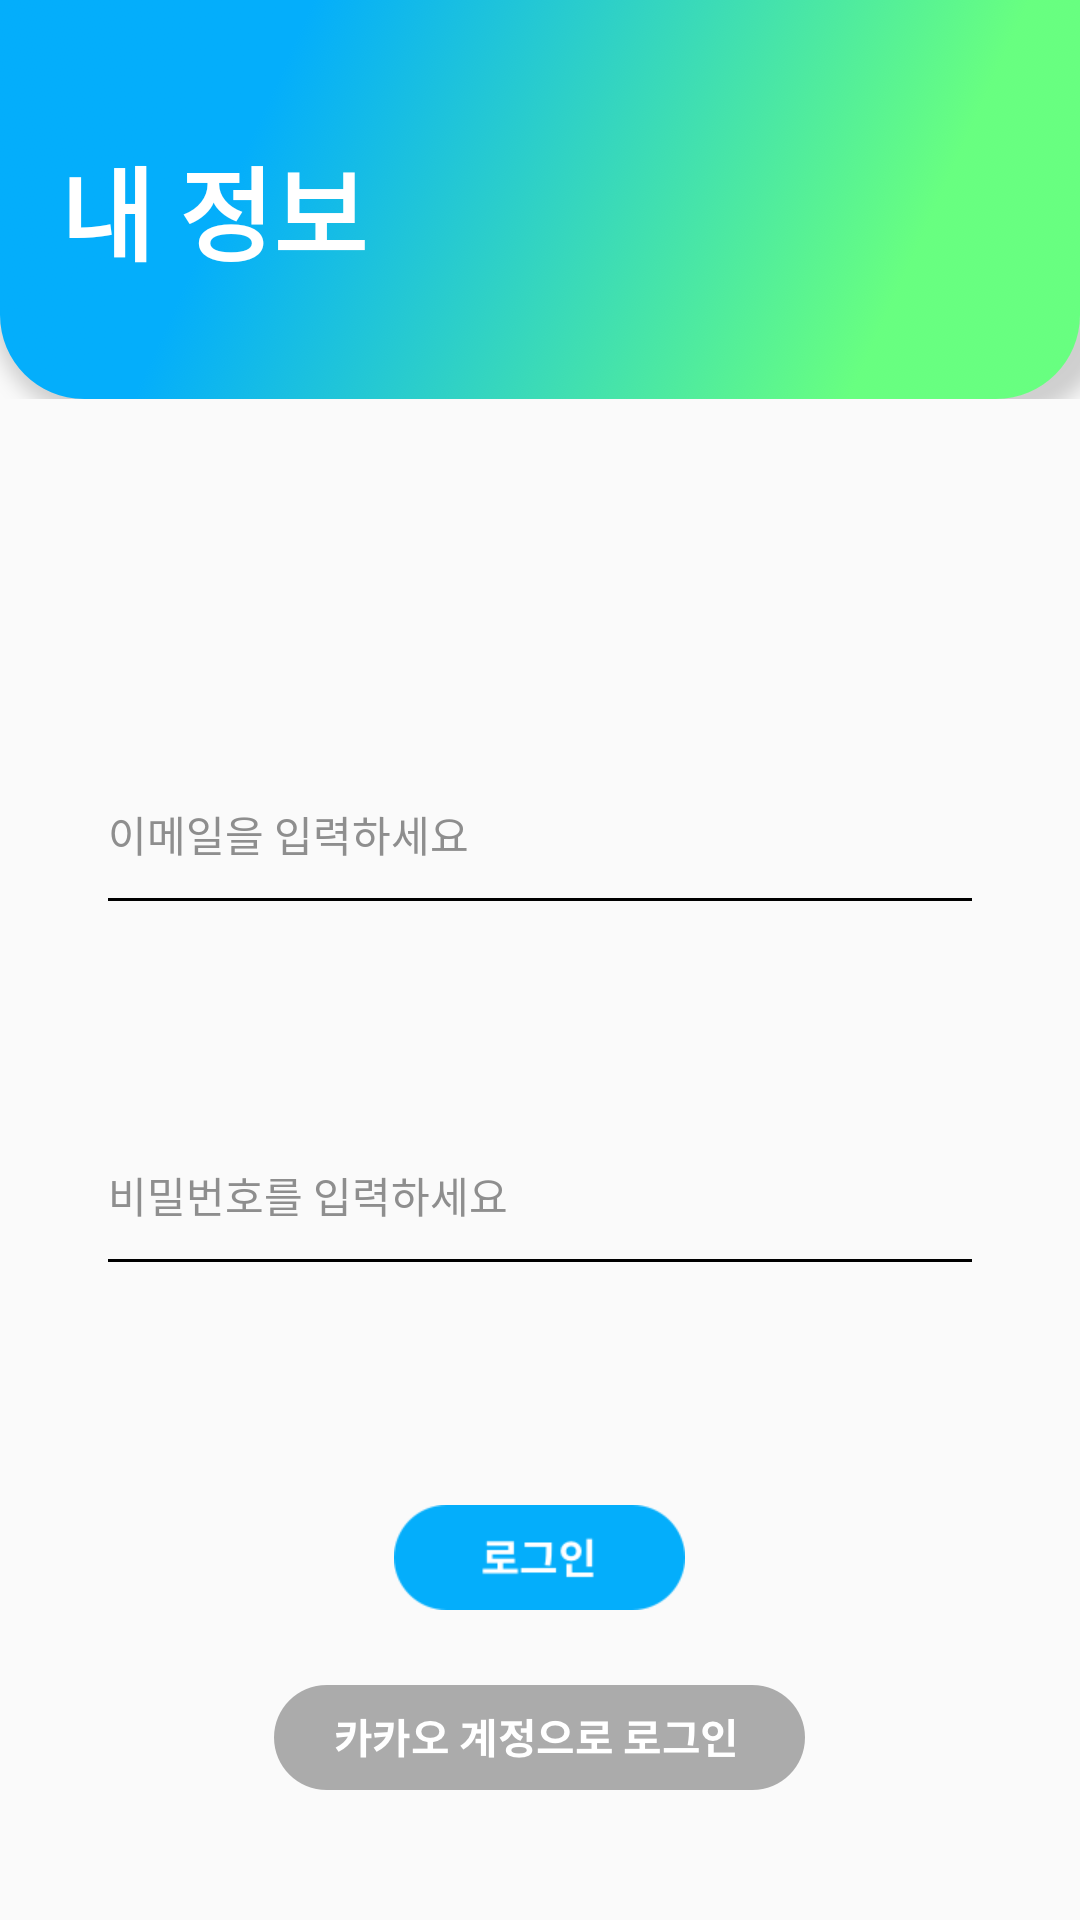

Reconstruct the res/layout file that produces this screen, plus the resources it refers to.
<!-- AndroidManifest.xml: application theme AppTheme -->
<!-- res/layout/activity_login.xml -->
<?xml version="1.0" encoding="utf-8"?>
<LinearLayout xmlns:android="http://schemas.android.com/apk/res/android"
    xmlns:app="http://schemas.android.com/apk/res-auto"
    xmlns:tools="http://schemas.android.com/tools"
    android:layout_width="match_parent"
    android:layout_height="match_parent"
    android:id="@+id/sign_up_ll_activity"
    android:onClick="customOnClick"
    android:gravity="center_vertical"
    android:orientation="vertical"
    tools:mContext=".src.signup.SignUpActivity">
    <include layout="@layout/toolbar_expansion_short"/>

    <LinearLayout
        android:layout_width="match_parent"
        android:layout_height="0dp"
        android:layout_marginLeft="36dp"
        android:layout_marginRight="36dp"
        android:layout_marginTop="50dp"
        android:layout_weight="5"
        android:gravity="center_vertical"
        android:orientation="vertical">

        <TextView
            android:layout_width="wrap_content"
            android:layout_height="wrap_content"
            android:textSize="17sp"
            android:textColor="#5a5757"
            android:layout_marginBottom="19dp"
            tools:text="이메일"
            />

        <LinearLayout
            android:id="@+id/sign_up_ll_email"
            android:layout_width="match_parent"
            android:layout_height="wrap_content"
            android:background="@drawable/bg_border_bottom_bk"
            android:orientation="horizontal"
            android:paddingBottom="13dp"
            android:layout_marginBottom="45dp">

            <EditText
                android:id="@+id/login_et_email"
                android:layout_width="0dp"
                android:layout_height="wrap_content"
                android:layout_weight="1"
                android:background="@null"
                android:hint="@string/signup_tv_empty_email"
                android:textColorHint="@color/colorGray"
                android:textSize="14sp" />

        </LinearLayout>


        <TextView
            android:layout_width="wrap_content"
            android:layout_height="wrap_content"
            android:textSize="17sp"
            android:textColor="#5a5757"
            android:layout_marginBottom="19dp"
            tools:text="비밀번호"
            />
        <LinearLayout
            android:id="@+id/sign_up_ll_pw"
            android:layout_width="match_parent"
            android:layout_height="wrap_content"
            android:background="@drawable/bg_border_bottom_bk"
            android:orientation="horizontal"
            android:paddingBottom="13dp"
            android:layout_marginBottom="80dp"
            >

            <EditText
                android:id="@+id/login_et_pw"
                android:layout_width="0dp"
                android:layout_height="wrap_content"
                android:layout_weight="1"
                android:background="@null"
                android:inputType="textPassword"
                android:hint="@string/signup_tv_empty_pw"
                android:textColorHint="@color/colorGray"
                android:textSize="14sp" />

        </LinearLayout>

        <LinearLayout
            android:layout_width="match_parent"
            android:layout_height="wrap_content"
            android:orientation="vertical"
            android:gravity="center">
            <ImageView
                android:id="@+id/login_iv_btn"
                android:layout_width="wrap_content"
                android:layout_height="wrap_content"
                android:src="@drawable/login_button"
                android:layout_marginBottom="25dp"
                android:layout_gravity="center"/>

            <ImageView
                android:id="@+id/login_iv_kakao"
                android:layout_width="wrap_content"
                android:layout_height="wrap_content"
                android:src="@drawable/btn_kakako"
                android:layout_gravity="center"/>
        </LinearLayout>
    </LinearLayout>


</LinearLayout>
<!-- res/layout/toolbar_expansion_short.xml (included above) -->
<?xml version="1.0" encoding="utf-8"?>
<LinearLayout xmlns:android="http://schemas.android.com/apk/res/android"
    android:layout_width="match_parent"
    android:layout_height="wrap_content"
    android:orientation="vertical">
    <FrameLayout
        android:layout_width="match_parent"
        android:layout_height="wrap_content">
        <ImageView
            android:layout_width="match_parent"
            android:layout_height="wrap_content"
            android:adjustViewBounds="true"
            android:src="@drawable/background_gradient_2"
            />
        <RelativeLayout
            android:layout_width="wrap_content"
            android:layout_height="wrap_content"
            android:layout_marginStart="20dp"
            android:layout_marginTop="45dp">
            <TextView
                android:id="@+id/me_toolbar_tv_title"
                android:layout_width="wrap_content"
                android:layout_height="wrap_content"
                android:textColor="@color/colorWhite"
                android:textSize="34sp"
                android:textStyle="bold"
                android:text="내 정보"/>
            <TextView
                android:id="@+id/me_toolbar_tv_sub"
                android:layout_width="wrap_content"
                android:layout_height="wrap_content"
                android:textColor="@color/colorWhite"
                android:textSize="14sp"
                android:text="sub title"
                android:layout_marginTop="18dp"
                android:visibility="gone"
                android:layout_below="@id/me_toolbar_tv_title"/>
        </RelativeLayout>
    </FrameLayout>
</LinearLayout>
<!-- resources referenced by this layout -->
<resources>
  <color name="colorGray">#8e8e8e</color>
  <color name="colorWhite">#FFFFFF</color>
  <!-- drawable background_gradient_2: png bitmap (drawable-hdpi, 81438 bytes) -->
  <!-- drawable bg_border_bottom_bk (drawable-xhdpi) -->
  <?xml version="1.0" encoding="utf-8"?>
  <layer-list xmlns:android="http://schemas.android.com/apk/res/android" >
  
      <item
          android:bottom="1dp"
          android:left="-2dp"
          android:right="-2dp"
          android:top="-2dp">
          <shape android:shape="rectangle" >
              <stroke
                  android:width="1dp"
                  android:color="@color/colorBlack" />
          </shape>
      </item>
  
  </layer-list>
  <!-- drawable btn_kakako: png bitmap (drawable-hdpi, 4292 bytes) -->
  <!-- drawable login_button: png bitmap (drawable-mdpi, 1575 bytes) -->
  <string name="signup_tv_empty_email">이메일을 입력하세요</string>
  <string name="signup_tv_empty_pw">비밀번호를 입력하세요</string>
  <style name="AppTheme" parent="Theme.AppCompat.Light.NoActionBar">
          
          <item name="colorPrimary">@color/colorWhite</item>
          <item name="colorAccent">@color/colorAccent</item>
          <item name="windowActionBar">false</item>
          <item name="windowNoTitle">true</item>
          <item name="colorPrimaryDark">@android:color/transparent</item>
  
          <item name="android:statusBarColor">@android:color/transparent</item>
          <item name="android:windowTranslucentStatus">true</item>
          <item name="android:windowDrawsSystemBarBackgrounds">false</item>
          <item name="android:windowActionBar">false</item>
          <item name="android:windowNoTitle">true</item>
      </style>
  <color name="colorAccent">#D81B60</color>
</resources>
